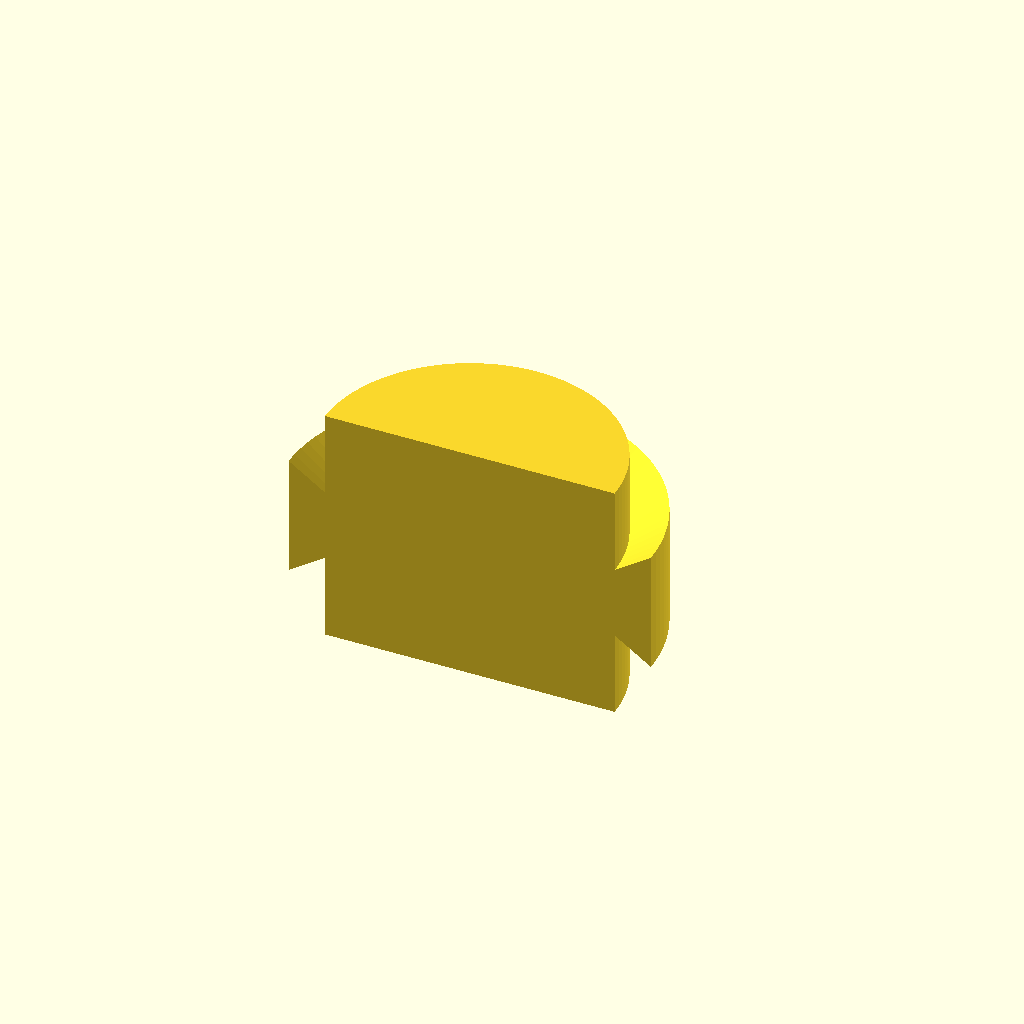
Cell 1: the model at its default parameters.
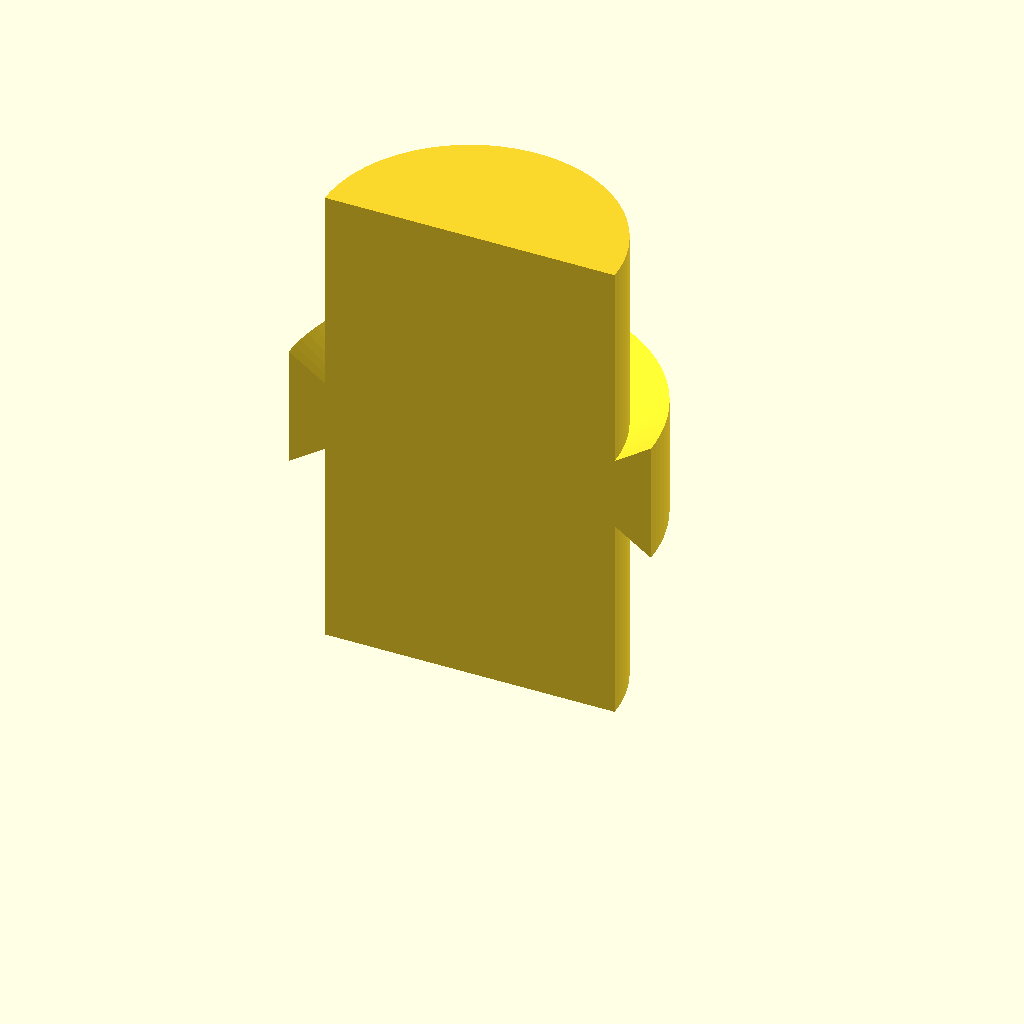
Cell 2: SEGMENT_HT = 40 (everything else at default).
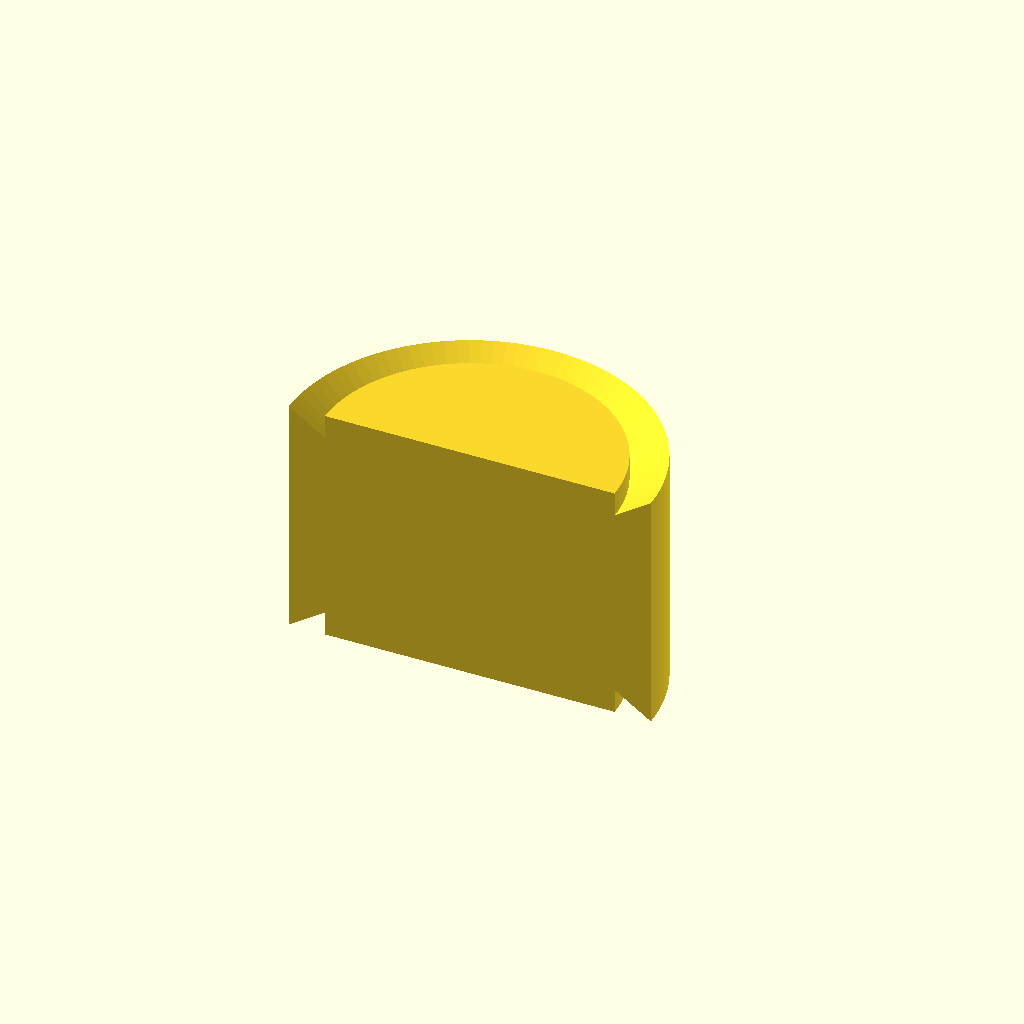
Cell 3 — TAIL_WD set to 20, the other parameters unchanged.
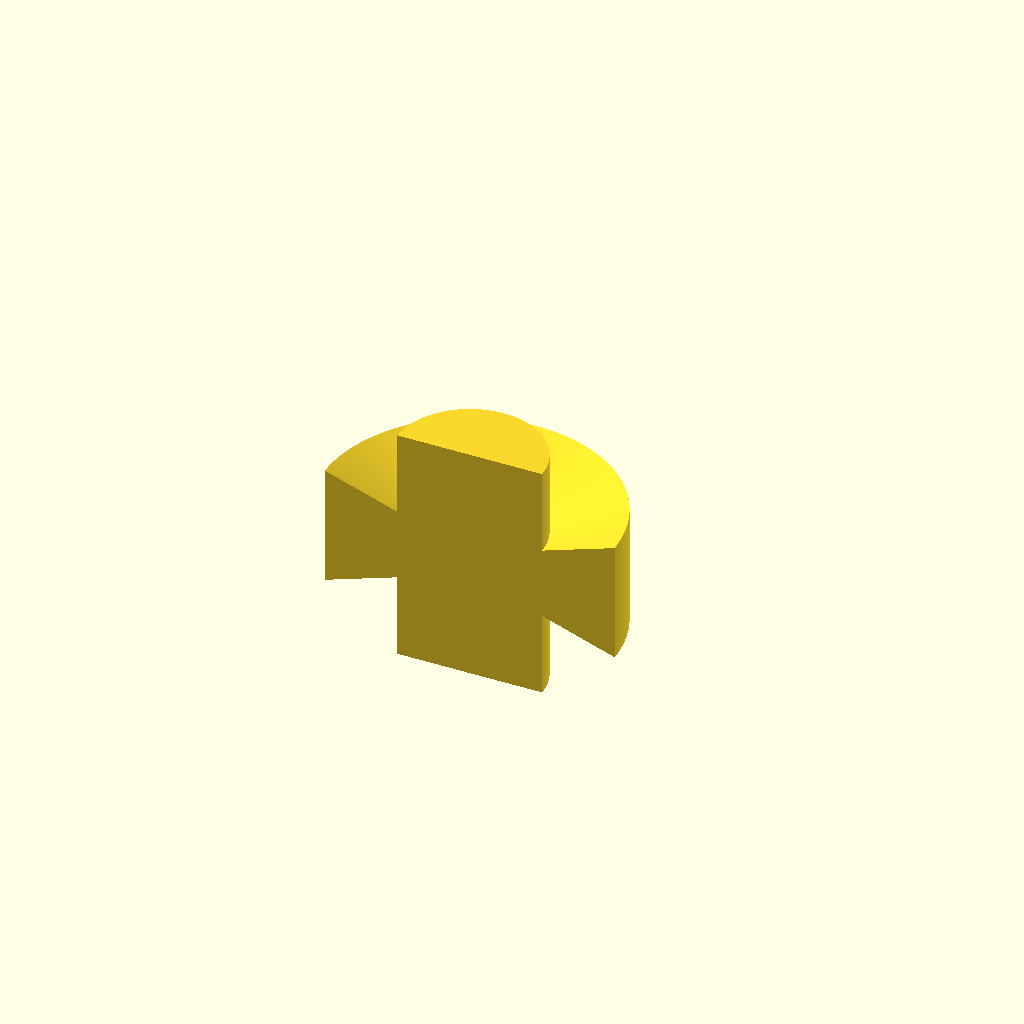
Cell 4 — TAIL_HT set to 6, the other parameters unchanged.
All cells are drawn from one camera (rotation 55°, 0°, 25°, orthographic, colour scheme Cornfield), so only the parameter changes between them.
Source of the model, scad/fractal_vise_span.scad:
$fn = 100;

PRINT_WHOLE = true;

PRINT_TOP_ARCH = false;

SEGMENT_HT = 20;
TAIL_WD = 10;
TAIL_HT = 3;
TOOTH_BITE = 2;
// TAIL_CLEARANCE = 2;


// have decided 18,36,72
NOMINAL_SEGMENT_RAD = 18;
// NOMINAL_SEGMENT_RAD = 36;
// NOMINAL_SEGMENT_RAD = 72;



segment_rad = NOMINAL_SEGMENT_RAD - 2*TAIL_HT;



rotating_segment_shape =[
    [0,0],
    [0,SEGMENT_HT],
    [segment_rad,           SEGMENT_HT],
    [segment_rad,           SEGMENT_HT/2 + (TAIL_WD/2 - TOOTH_BITE)],
    [segment_rad + TAIL_HT, SEGMENT_HT/2 + TAIL_WD/2],
    [segment_rad + TAIL_HT, SEGMENT_HT/2 - TAIL_WD/2],
    [segment_rad,           SEGMENT_HT/2 - (TAIL_WD/2 - TOOTH_BITE)],
    [segment_rad,0]
];


FAN_VERTICAL_OS = 0.5;
MAIN_OS = 0.2;
RADIUS_OS = 0.2;
BULGE_SZ = 0.5;
// the next rad needs to be half minus the tails
nominal_neg_rad = NOMINAL_SEGMENT_RAD/2;


// if (NOMINAL_SEGMENT_RAD > 18){
//     neg_segment_rad = nominal_neg_rad - 2*TAIL_HT; 
// }else{
//     neg_segment_rad = nominal_neg_rad - 2*TAIL_HT - 4*BULGE_SZ;
// }

neg_segment_rad = NOMINAL_SEGMENT_RAD > 18 ? nominal_neg_rad - 2*TAIL_HT : 
                                            nominal_neg_rad - 2*TAIL_HT - 3*BULGE_SZ;


module negative_segment(){
    negative_segment_shape = [
        [0,- MAIN_OS],
        [0,SEGMENT_HT + MAIN_OS],
        [neg_segment_rad,           SEGMENT_HT + MAIN_OS],
        [neg_segment_rad,           SEGMENT_HT/2 + (TAIL_WD/2 - TOOTH_BITE + MAIN_OS)],
        [neg_segment_rad + TAIL_HT, SEGMENT_HT/2 + TAIL_WD/2 + FAN_VERTICAL_OS+ MAIN_OS],
        [neg_segment_rad + TAIL_HT + BULGE_SZ, SEGMENT_HT/2],
        [neg_segment_rad + TAIL_HT, SEGMENT_HT/2 - TAIL_WD/2 - FAN_VERTICAL_OS - MAIN_OS],
        [neg_segment_rad,           SEGMENT_HT/2 - (TAIL_WD/2 - TOOTH_BITE + MAIN_OS)],
        [neg_segment_rad,- MAIN_OS]
    ];
    rotate_extrude(angle=180, convexity=10){
        polygon(negative_segment_shape);
    }
}




// because we can't print this as is we need to chop it in half
// 3/8 * nom rad for half printing
// 

module full_segment(){
    difference(){
        difference(){
            //  chop off the bottom of the half-circle
            translate([0, -NOMINAL_SEGMENT_RAD/4, 0]){
                rotate_extrude(angle=180, convexity=10){
                    polygon(rotating_segment_shape);
                }
            }
            // translate([0, -segment_rad/2, 10]){
            //     cube([2.1 * segment_rad+2*TAIL_HT, segment_rad, SEGMENT_HT *1.5], 
            //             center=true);
            // }
        }
        
        if (NOMINAL_SEGMENT_RAD > 18){
            
            HORIZ_COEFF = 0.54;
            VERT_COEFF = 1.4;
            translate([-segment_rad*HORIZ_COEFF ,-neg_segment_rad*VERT_COEFF , 0]){
                negative_segment();
            }
            translate([segment_rad*HORIZ_COEFF,-neg_segment_rad*VERT_COEFF , 0]){
                negative_segment();
            }
        }
        // translate([-segment_rad*0.54 ,-neg_segment_rad*1.4 , 0]){
        //     negative_segment();
        // }
        // translate([segment_rad*0.54,-neg_segment_rad*1.4 , 0]){
        //     negative_segment();
        // }
    }
}

chop_ht = 2/8 * NOMINAL_SEGMENT_RAD;

module chopping_cube(){
    translate([-NOMINAL_SEGMENT_RAD, 
                chop_ht, -0.1]){
        cube([2 * NOMINAL_SEGMENT_RAD, segment_rad, SEGMENT_HT *1.5], 
                center=false);
    }
}

module register_spike(){
    rotate([-90, 0, 0]){
        hull(){
            translate([0, 0, 6]){
                cube([2,2,0.1], center=true);
            }
            cube([3,3,0.1], center=true);
        }
    }
}


module register_spikes(){
    translate([segment_rad*(1/4), chop_ht -1, SEGMENT_HT/2]){
        register_spike();
    }
    translate([-segment_rad*(1/4), chop_ht -1, SEGMENT_HT/2]){
        register_spike();
    }
}
    



// register_spike();


if (PRINT_WHOLE){
    intersection(){
        full_segment();

        // translate([-37, 0, 0]){
        //     cylinder(r=segment_rad/2.5, h=SEGMENT_HT *1.5, center=false);
        // }
    }
}else{

    if (PRINT_TOP_ARCH){
        difference(){
            intersection(){
                full_segment();
                chopping_cube();
            }
            full_segment();
            register_spikes();
        }
        
    }else{
        difference(){
            full_segment();
            chopping_cube();
        }

        register_spikes();
        
    }
}
Customizer parameters (derived from the source; name, type, default, range or options):
PRINT_WHOLE: bool, default true
PRINT_TOP_ARCH: bool, default false
SEGMENT_HT: number, default 20
TAIL_WD: number, default 10
TAIL_HT: number, default 3
TOOTH_BITE: number, default 2
NOMINAL_SEGMENT_RAD: number, default 18
FAN_VERTICAL_OS: number, default 0.5
MAIN_OS: number, default 0.2
RADIUS_OS: number, default 0.2
BULGE_SZ: number, default 0.5
